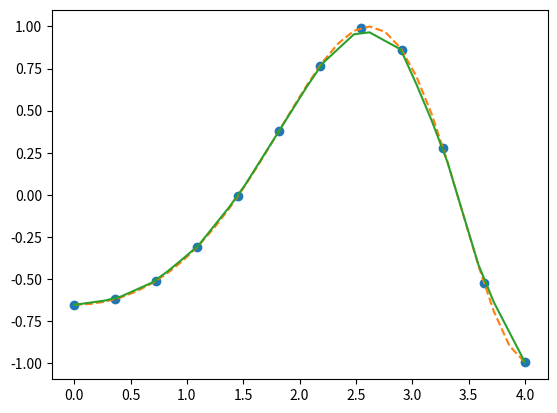

The matplotlib source for this figure:
#interpolation

from scipy.interpolate import *
import numpy as np
import matplotlib.pyplot as plt

x = np.linspace(0,4,12)
y = np.cos(x**2/3+4)

#print(x,y)
#plt.plot(x,y,'o')
#plt.show()	

f1 = interp1d(x,y,kind='cubic')
f2 = interp1d(x,y,kind='linear')

xnew = np.linspace(0,4,30)
plt.plot(x,y,'o',xnew,f1(xnew),'--',xnew,f2(xnew),'-')
plt.show()